The GitHub repository plumdeq/cardiac-atlas contains a labelled image folder "data" with 3 categories: heart failure infarct, hypertrophy, normal. Examples follow, each with its label.

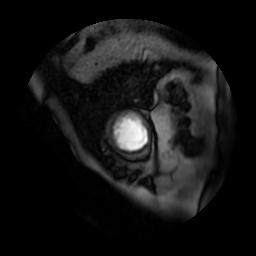
Label: heart failure infarct

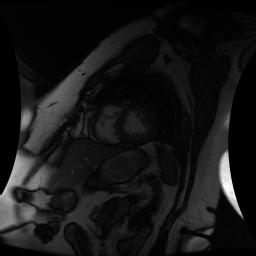
Label: normal

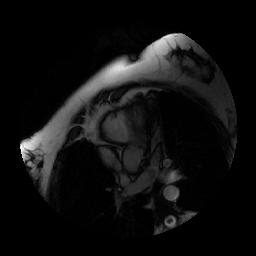
Label: hypertrophy

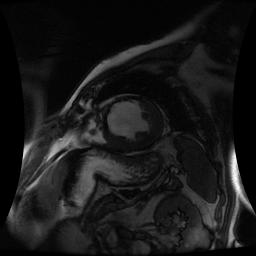
Label: heart failure infarct

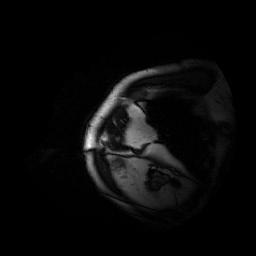
Label: hypertrophy

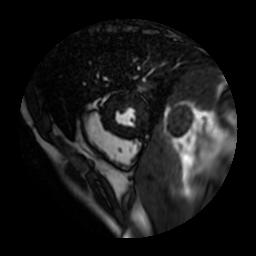
Label: normal
